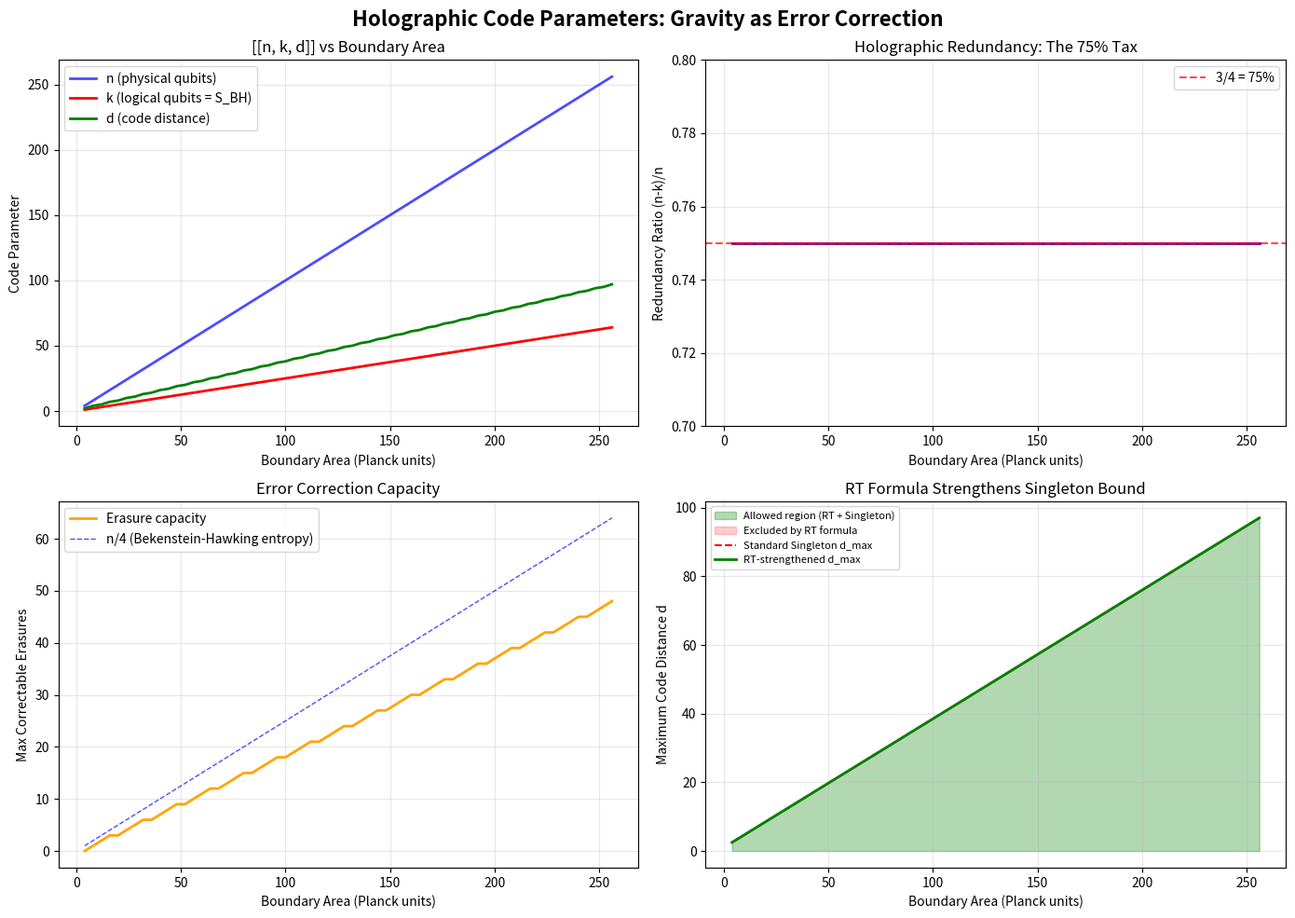

The script that saved this image:
#!/usr/bin/env python3
"""
Visualization: Holographic Code Parameters vs Boundary Area
Shows how n, k, d, and redundancy scale with boundary area.
"""

import matplotlib
matplotlib.use('Agg')
import matplotlib.pyplot as plt
import numpy as np


def holographic_params(n):
    """Compute holographic code parameters for boundary area n (must be div by 4)."""
    k = n // 4
    d = (3 * k + 2) // 2 if (3 * k + 2) % 2 == 0 else None
    return k, d


def main():
    ns = [n for n in range(4, 260, 4)]
    ks, ds, redundancies, erasure_caps = [], [], [], []
    
    for n in ns:
        k = n // 4
        # For saturated code with even 3k+2
        if (3 * k + 2) % 2 == 0:
            d = (3 * k + 2) // 2
        else:
            d = (3 * k + 1) // 2  # floor
        ks.append(k)
        ds.append(d)
        redundancies.append((n - k) / n)
        erasure_caps.append((d - 1) // 2)
    
    fig, axes = plt.subplots(2, 2, figsize=(14, 10))
    fig.suptitle('Holographic Code Parameters: Gravity as Error Correction',
                 fontsize=16, fontweight='bold')
    
    # Plot 1: Code parameters
    ax = axes[0, 0]
    ax.plot(ns, ns, 'b-', linewidth=2, label='n (physical qubits)', alpha=0.7)
    ax.plot(ns, ks, 'r-', linewidth=2, label='k (logical qubits = S_BH)')
    ax.plot(ns, ds, 'g-', linewidth=2, label='d (code distance)')
    ax.set_xlabel('Boundary Area (Planck units)')
    ax.set_ylabel('Code Parameter')
    ax.set_title('[[n, k, d]] vs Boundary Area')
    ax.legend()
    ax.grid(True, alpha=0.3)
    
    # Plot 2: Redundancy ratio
    ax = axes[0, 1]
    ax.plot(ns, redundancies, 'purple', linewidth=2)
    ax.axhline(y=0.75, color='red', linestyle='--', alpha=0.7, label='3/4 = 75%')
    ax.set_xlabel('Boundary Area (Planck units)')
    ax.set_ylabel('Redundancy Ratio (n-k)/n')
    ax.set_title('Holographic Redundancy: The 75% Tax')
    ax.set_ylim(0.7, 0.8)
    ax.legend()
    ax.grid(True, alpha=0.3)
    
    # Plot 3: Erasure correction capacity
    ax = axes[1, 0]
    ax.plot(ns, erasure_caps, 'orange', linewidth=2, label='Erasure capacity')
    ax.plot(ns, [n // 4 for n in ns], 'blue', linewidth=1, linestyle='--',
            label='n/4 (Bekenstein-Hawking entropy)', alpha=0.7)
    ax.set_xlabel('Boundary Area (Planck units)')
    ax.set_ylabel('Max Correctable Erasures')
    ax.set_title('Error Correction Capacity')
    ax.legend()
    ax.grid(True, alpha=0.3)
    
    # Plot 4: Singleton bound visualization
    ax = axes[1, 1]
    n_vals = np.arange(4, 260, 4)
    k_vals = n_vals / 4
    d_max_standard = (n_vals + 2 - k_vals) / 2
    d_max_rt = (3 * n_vals + 8) / 8
    ax.fill_between(n_vals, 0, d_max_rt, alpha=0.3, color='green',
                    label='Allowed region (RT + Singleton)')
    ax.fill_between(n_vals, d_max_rt, d_max_standard, alpha=0.2, color='red',
                    label='Excluded by RT formula')
    ax.plot(n_vals, d_max_standard, 'r--', linewidth=1.5, label='Standard Singleton d_max')
    ax.plot(n_vals, d_max_rt, 'g-', linewidth=2, label='RT-strengthened d_max')
    ax.set_xlabel('Boundary Area (Planck units)')
    ax.set_ylabel('Maximum Code Distance d')
    ax.set_title('RT Formula Strengthens Singleton Bound')
    ax.legend(fontsize=8)
    ax.grid(True, alpha=0.3)
    
    plt.tight_layout()
    plt.savefig('holographic_code_params.png', dpi=150, bbox_inches='tight')
    print("Saved: holographic_code_params.png")


if __name__ == '__main__':
    main()
